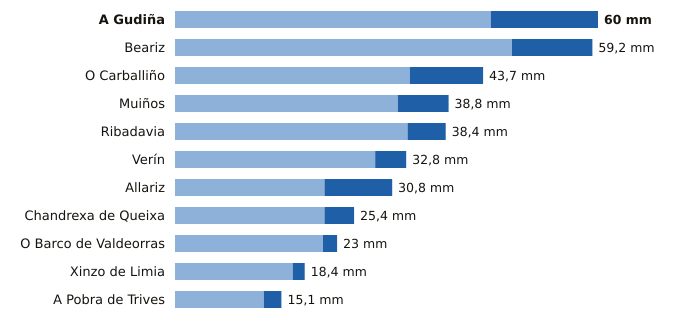

The data file committed next to this chart (first rows):
estacion, provincia, indicativo, mm_6_dias_anteriores, mm_hoy, mm_7_dias, horas_de_hoy
A Gudiña, Ourense, 2969U, 44.8, 15.2, 60.0, 11
Beariz, Ourense, 1696O, 47.8, 11.4, 59.2, 11
O Carballiño, Ourense, 1700X, 33.3, 10.4, 43.7, 15
Muiños, Ourense, 1738U, 31.6, 7.2, 38.8, 12
Ribadavia, Ourense, 1701X, 33.0, 5.4, 38.4, 14
Verín, Ourense, 2978X, 28.4, 4.4, 32.8, 15
Allariz, Ourense, 1706A, 21.2, 9.6, 30.8, 13
Chandrexa de Queixa, Ourense, 1639X, 21.2, 4.2, 25.4, 12
O Barco de Valdeorras, Ourense, 1583X, 21.0, 2.0, 23.0, 12
Xinzo de Limia, Ourense, 1735X, 16.7, 1.7, 18.4, 15
A Pobra de Trives, Ourense, 1631E, 12.6, 2.5, 15.1, 15
